10-way image classification set "images" from GitHub (BeObm/PlantGraphNet); label vocabulary: amm, calluna, empetrum, grass, lichens, myrica, non-vegetation, rosa rugosa, salix, trees.

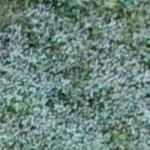
Label: salix

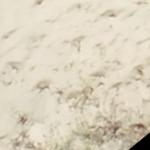
Label: non-vegetation

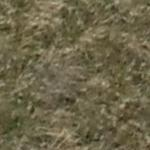
Label: grass

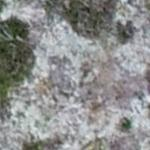
Label: lichens

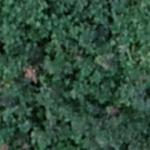
Label: myrica

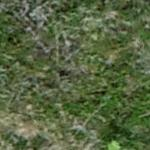
Label: rosa rugosa
